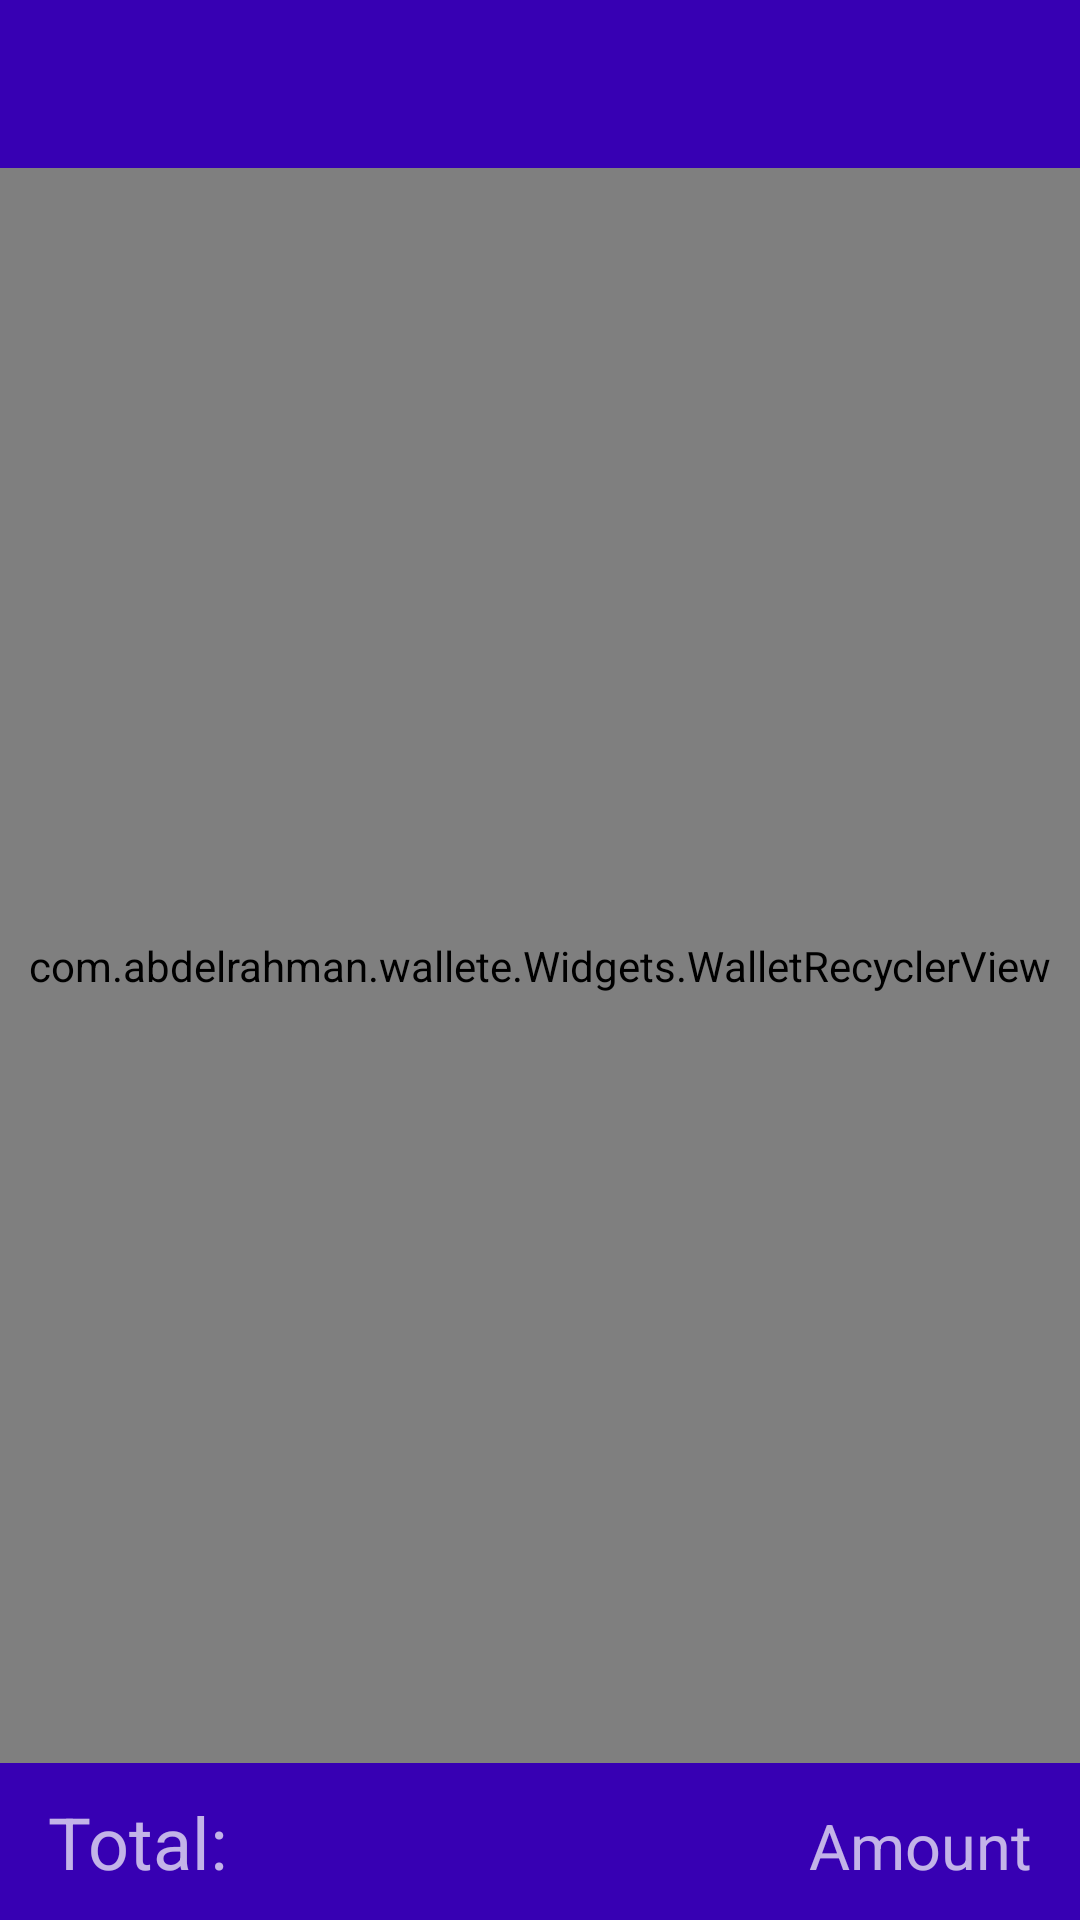

Write the Android layout XML for this screen, with the resource values it uses.
<!-- AndroidManifest.xml: application theme AppTheme -->
<!-- res/layout/activity_main.xml -->
<?xml version="1.0" encoding="utf-8"?>
<RelativeLayout xmlns:android="http://schemas.android.com/apk/res/android"
    xmlns:tools="http://schemas.android.com/tools"
    android:layout_width="match_parent"
    android:layout_height="match_parent"
    android:orientation="vertical"
    tools:context="com.abdelrahman.wallete.MainActivity">

    <ImageView
        android:id="@+id/iv_background"
        android:layout_width="match_parent"
        android:layout_height="match_parent" />

    <include
        android:id="@+id/toolbar"
        layout="@layout/tool_bar" />

    <include
        android:id="@+id/bottom_bar_layout"
        layout="@layout/bottom_bar"
        android:layout_width="match_parent"
        android:layout_height="wrap_content"
        android:layout_alignParentBottom="true" />

    <com.abdelrahman.wallete.Widgets.WalletRecyclerView
        android:id="@+id/rv_expenses"
        android:layout_width="match_parent"
        android:layout_height="wrap_content"
        android:layout_above="@+id/bottom_bar_layout"
        android:layout_below="@id/toolbar" />

</RelativeLayout>
<!-- res/layout/tool_bar.xml (included above) -->
<?xml version="1.0" encoding="utf-8"?>
<android.support.v7.widget.Toolbar xmlns:android="http://schemas.android.com/apk/res/android"
    xmlns:app="http://schemas.android.com/apk/res-auto"
    android:layout_width="match_parent"
    android:layout_height="?attr/actionBarSize"
    android:background="@color/colorPrimaryDark"
    app:popupTheme="@style/ToolbarStyle">

</android.support.v7.widget.Toolbar>
<!-- res/layout/bottom_bar.xml (included above) -->
<?xml version="1.0" encoding="utf-8"?>
<LinearLayout xmlns:android="http://schemas.android.com/apk/res/android"
    android:id="@+id/bottom_bar"
    android:layout_width="match_parent"
    android:layout_height="92dp"
    android:paddingRight="16dp"
    android:paddingTop="10dp"
    android:paddingLeft="16dp"
    android:paddingBottom="10dp"
    android:background="@color/colorPrimaryDark">

    <TextView
        android:layout_width="wrap_content"
        android:layout_height="wrap_content"
        android:layout_weight="1"
        android:text="Total: "
        android:textSize="24sp" />

    <TextView
        android:layout_width="wrap_content"
        android:layout_height="wrap_content"
        android:text="@string/amount"
        android:textSize="21sp"
        android:id="@+id/tv_total_amount"/>
</LinearLayout>
<!-- resources referenced by this layout -->
<resources>
  <string name="amount">Amount</string>
  <style name="ToolbarStyle" parent="Theme.AppCompat.Light">
          <item name="android:colorBackground">@color/colorPrimary</item>
          <item name="android:textColor">#ffffff</item>
      </style>
  <style name="AppTheme" parent="Theme.AppCompat.NoActionBar">
          
          <item name="colorPrimary">@color/colorPrimary</item>
          <item name="colorPrimaryDark">@color/colorPrimaryDark</item>
          <item name="colorAccent">@color/colorAccent</item>
      </style>
  <!-- not gathered from this repository: default colours our renderer supplied (Android Studio template values) -->
  <color name="colorPrimary">#FF6200EE</color>
  <color name="colorPrimaryDark">#FF3700B3</color>
  <color name="colorAccent">#FF03DAC5</color>
</resources>
